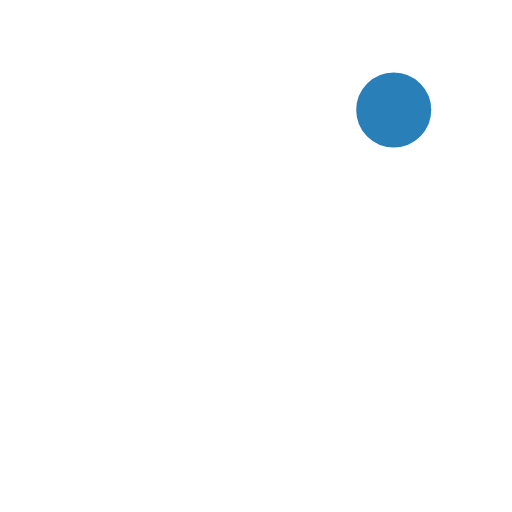
t = 0.00 s
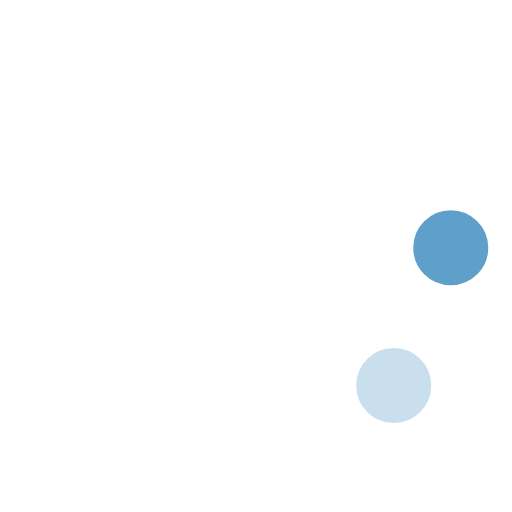
t = 0.23 s
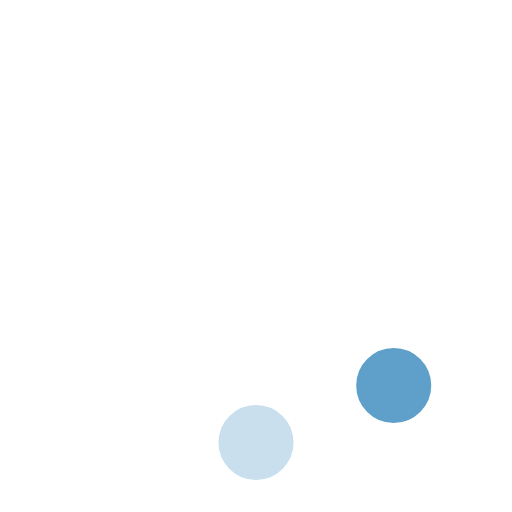
t = 0.42 s
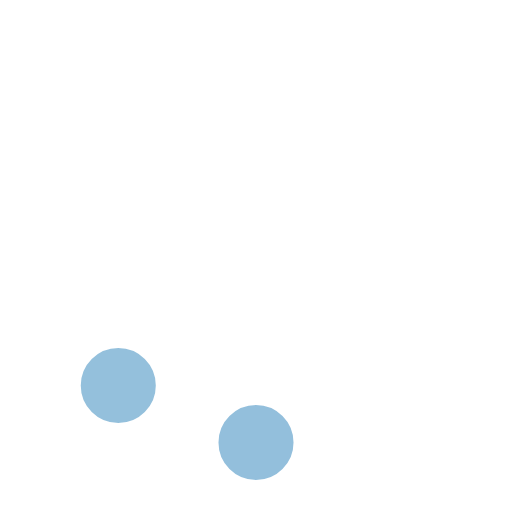
t = 0.65 s
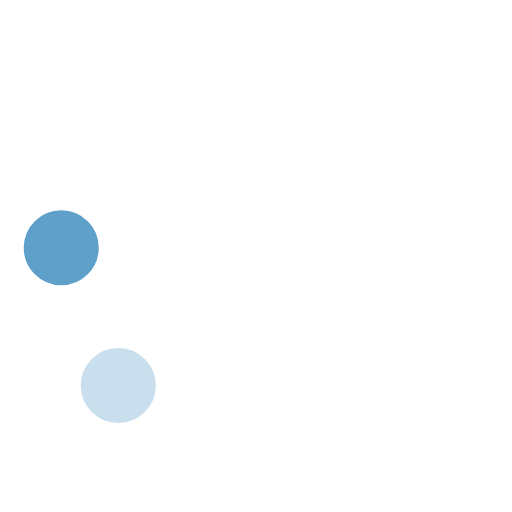
t = 0.88 s
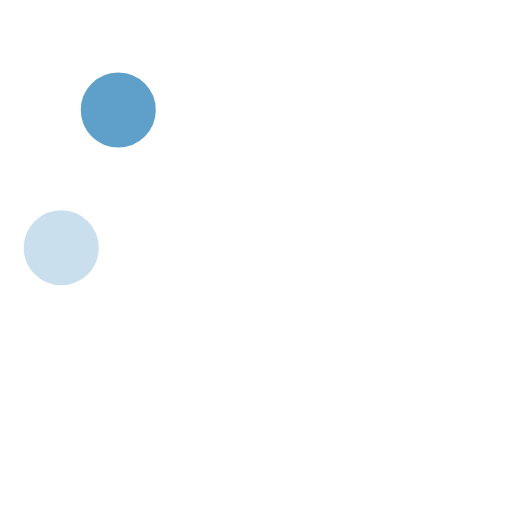
t = 1.07 s

The animated SVG that drew these frames (rendered in a browser with its animation timeline set to each time). Animation: 8 SMIL elements (animate=8); one cycle of 1.30 s, repeats indefinitely.

<!-- By Sam Herbert (@sherb), for everyone. More @ http://goo.gl/7AJzbL -->
<svg fill="#2980B9" width="58" height="58" viewBox="0 0 58 58" xmlns="http://www.w3.org/2000/svg">
    <g fill="none" fill-rule="evenodd">
        <g transform="translate(2 1)" stroke="#FFF" stroke-width="1.5">
            <circle cx="42.601" cy="11.462" r="5" fill-opacity="1" fill="#2980B9">
                <animate attributeName="fill-opacity"
                     begin="0s" dur="1.3s"
                     values="1;0;0;0;0;0;0;0" calcMode="linear"
                     repeatCount="indefinite" />
            </circle>
            <circle cx="49.063" cy="27.063" r="5" fill-opacity="0" fill="#2980B9">
                <animate attributeName="fill-opacity"
                     begin="0s" dur="1.3s"
                     values="0;1;0;0;0;0;0;0" calcMode="linear"
                     repeatCount="indefinite" />
            </circle>
            <circle cx="42.601" cy="42.663" r="5" fill-opacity="0" fill="#2980B9">
                <animate attributeName="fill-opacity"
                     begin="0s" dur="1.3s"
                     values="0;0;1;0;0;0;0;0" calcMode="linear"
                     repeatCount="indefinite" />
            </circle>
            <circle cx="27" cy="49.125" r="5" fill-opacity="0" fill="#2980B9">
                <animate attributeName="fill-opacity"
                     begin="0s" dur="1.3s"
                     values="0;0;0;1;0;0;0;0" calcMode="linear"
                     repeatCount="indefinite" />
            </circle>
            <circle cx="11.399" cy="42.663" r="5" fill-opacity="0" fill="#2980B9">
                <animate attributeName="fill-opacity"
                     begin="0s" dur="1.3s"
                     values="0;0;0;0;1;0;0;0" calcMode="linear"
                     repeatCount="indefinite" />
            </circle>
            <circle cx="4.938" cy="27.063" r="5" fill-opacity="0" fill="#2980B9">
                <animate attributeName="fill-opacity"
                     begin="0s" dur="1.3s"
                     values="0;0;0;0;0;1;0;0" calcMode="linear"
                     repeatCount="indefinite" />
            </circle>
            <circle cx="11.399" cy="11.462" r="5" fill-opacity="0" fill="#2980B9">
                <animate attributeName="fill-opacity"
                     begin="0s" dur="1.3s"
                     values="0;0;0;0;0;0;1;0" calcMode="linear"
                     repeatCount="indefinite" />
            </circle>
            <circle cx="27" cy="5" r="5" fill-opacity="0" fill="#2980B9">
                <animate attributeName="fill-opacity"
                     begin="0s" dur="1.3s"
                     values="0;0;0;0;0;0;0;1" calcMode="linear"
                     repeatCount="indefinite" />
            </circle>
        </g>
    </g>
</svg>
